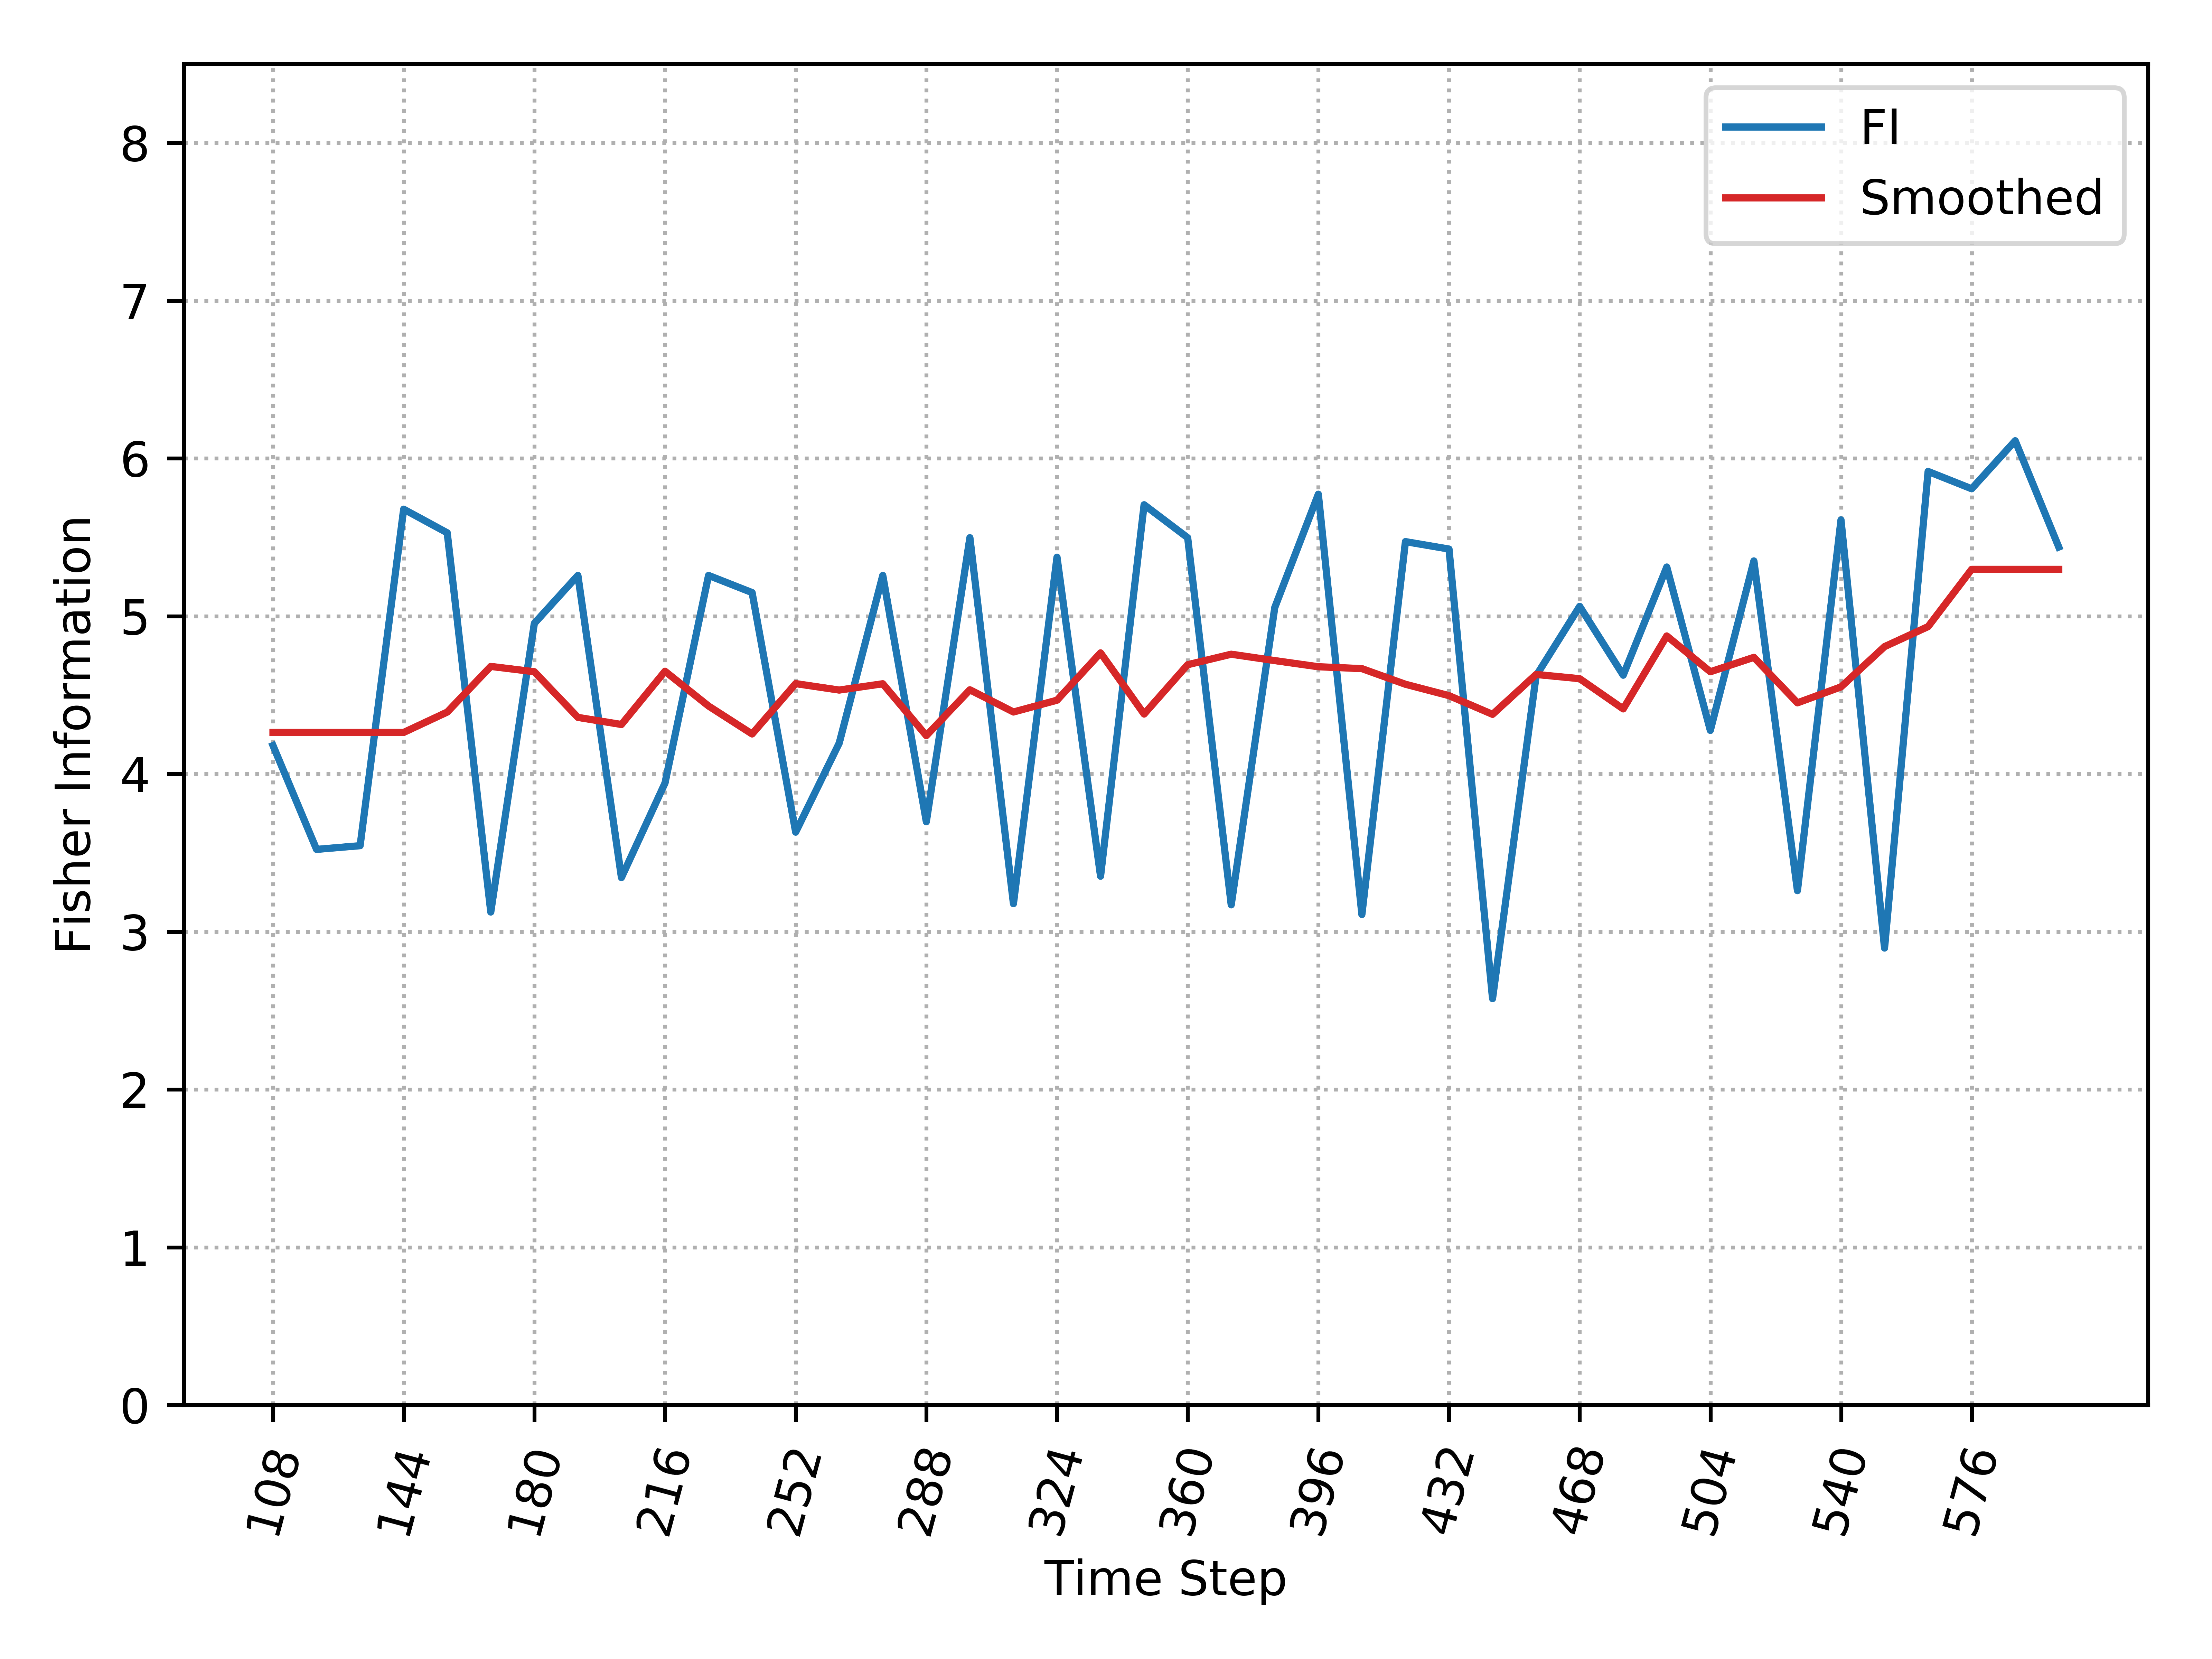

The table this chart was drawn from, first rows:
, Time_Step, FI, Smooth_FI
0, 108, 4.18, 4.263
1, 120, 3.522, 4.263
2, 132, 3.545, 4.263
3, 144, 5.678, 4.263
4, 156, 5.528, 4.392
5, 168, 3.124, 4.681
6, 180, 4.954, 4.648
7, 192, 5.258, 4.358
8, 204, 3.343, 4.313
9, 216, 3.942, 4.651
10, 228, 5.258, 4.43
11, 240, 5.149, 4.253
12, 252, 3.631, 4.572
13, 264, 4.195, 4.531
14, 276, 5.258, 4.571
15, 288, 3.697, 4.243
16, 300, 5.497, 4.533
17, 312, 3.177, 4.392
18, 324, 5.374, 4.467
19, 336, 3.351, 4.767
20, 348, 5.706, 4.379
21, 360, 5.497, 4.692
22, 372, 3.17, 4.759
23, 384, 5.055, 4.718
24, 396, 5.773, 4.679
25, 408, 3.109, 4.667
26, 420, 5.472, 4.568
27, 432, 5.425, 4.496
28, 444, 2.576, 4.377
29, 456, 4.621, 4.63
30, 468, 5.062, 4.604
31, 480, 4.626, 4.412
32, 492, 5.311, 4.874
33, 504, 4.276, 4.647
34, 516, 5.35, 4.739
35, 528, 3.26, 4.45
36, 540, 5.61, 4.551
37, 552, 2.896, 4.807
38, 564, 5.917, 4.934
39, 576, 5.807, 5.297
40, 588, 6.112, 5.297
41, 600, 5.438, 5.297
